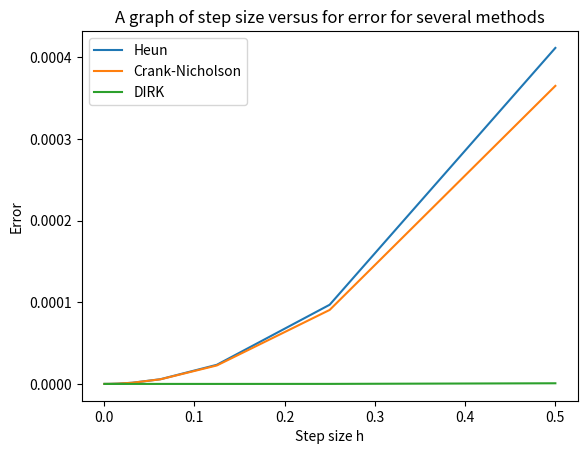
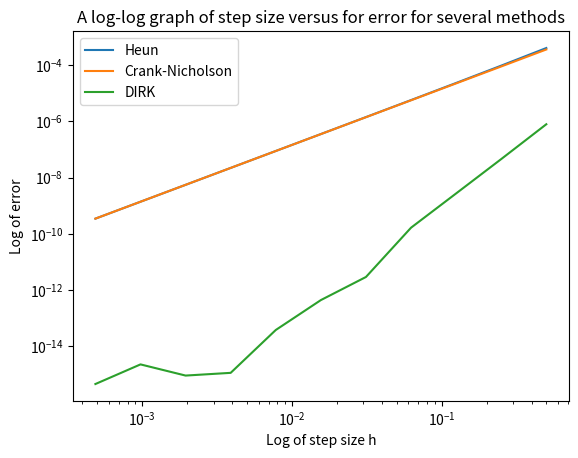

Recreate these plots in Python, in order.
#---------------------------------------------------------------------------------------------------------------------#


import matplotlib.pyplot as plt
import numpy as np
from numpy.linalg import solve
from numpy.linalg import norm
from math import log

def newton (F, DF, x0, eps, K):
    """Uses Newton's method to solve equations of the form F(x) = 0 to within
    a tolerance of eps and max number of iterations K"""
    x = x0
    error = 10000
    count = 0
    
    while(error >= eps and count < K):
        jacobian = DF(x)
        f = F(x)
        new_x = x - solve(jacobian, f)
        error = norm(new_x - x)
        if(error < eps):
            break
        x = new_x
        count += 1
    
    return x, count

def get_k_explicit(j, f, t, y, h, alpha, beta, gamma, computed_k):
    """Computes the value of the k function at {t, y} if it is explicit"""
    t_new = t + alpha[j] * h

    s = 0

    for l in range(j):
        s += beta[j][l] * computed_k[l]
    
    y_new = y + h * s

    new_k = f(t_new, y_new)
    computed_k.append(new_k)

    return new_k

def get_k_implicit(j, f, Df, t, y, h, alpha, beta, gamma, computed_k):
    """Compute the value of the k function at {t, y} if it is implicit"""
    t_new = t + alpha[j] * h

    constant = 0

    for l in range(j):
        constant += beta[j][l] * computed_k[l]
    
    func_to_solve = lambda k_j : k_j -  f(t_new, y + h * (constant + beta[j][j] * k_j))
    deriv = lambda k_j : np.identity(k_j.shape[0]) - beta[j][j] * h * Df(t_new, y + h * (constant + beta[j][j] * k_j))

    init = computed_k[j - 1] if j > 0 else y
    k_j, count = newton(func_to_solve, deriv, init, 1e-10, 1000)

    assert count < 1000, "Newton failed with count: " + str(count)

    computed_k.append(k_j)
    return k_j



def RK_phi(f, Df, t, y, h, alpha, beta, gamma):
    """Computes the phi function at {t, y} for the RK method determined by the 
    alpha, beta, and gamma matrices"""

    computed_k = []
    for j in range(len(alpha)):
        if beta[j][j] == 0:
            get_k_explicit(j, f, t, y, h, alpha, beta, gamma, computed_k)
        else:
            get_k_implicit(j, f, Df, t, y, h, alpha, beta, gamma, computed_k)

    y_new = 0

    for k in range(len(computed_k)):
        y_new += gamma[k] * computed_k[k]

    return y_new


def rungeKutta(f, Df, t0, y0, h, alpha, beta, gamma):
    """Calculates 1 step of the RK method given by 
    the alpha, beta, and gamma matrices"""
    phi = RK_phi(f, Df, t0, y0, h, alpha, beta, gamma)
    return y0 + h * phi

#---------------------------------------------------------------------------------------------------------------------#

def y_prime(_, y):
    """Computes the ODE system given in question 2.1
    the first parameter represents time"""
    return (1.5 - y) ** 2

def y_pprime(_, y):
        return -2 * (1.5 - y)

def exact(t):
    return (1 + 0.75 * t) / (1 + 0.5 * t)


def evolve(method, f, Df, t0, y0, T, N, alpha=None, beta=None, gamma=None):
    """Evolve method"""

    h = T/N
    t = t0
    y = y0
    
    count = 0

    while(count < N):
        if alpha is not None:
            phi = method(f, Df, t, y, h, alpha, beta, gamma)
        else:
            phi = method(f, Df, t, y, h)

        t = t + h
        y = y + h * phi
        count += 1
    
    error = np.linalg.norm(y - exact(T))

    return (y, error) 

def get_EOC_matrix_and_errors(method, f, DF, t0, y0, T, alpha=None, beta=None, gamma=None):
    """Computes the matrix fed into 'computeEocs' for the method 'method_func'"""
    N0 = 20

    h_err = []
    errors = []

    for _ in range(11):
        _, cur_error = evolve(method, f, DF, t0, y0, T, N0, alpha, beta, gamma)
        h_err.append([T/N0, cur_error])
        errors.append(cur_error)
        N0 *= 2

    return h_err, errors

def computeEocs(herr):
    """Computes the EOCs of a 2 x m matrix of the form [[h1, e1], ..., [hm, em]]"""
    ans = []
    for i in range(1, len(herr)):
        curEoc = log(herr[i][1]/herr[i - 1][1])/log(herr[i][0]/herr[i - 1][0])
        ans.append(curEoc)
    return ans

def main():
    """Main function"""

    heun_a = [0, 1]
    heun_b = [[0, 0],
        [1, 0]]
    heun_g = [0.5, 0.5]

    CN_a = [0, 1]
    CN_b = [[0, 0],
            [0.5, 0.5]]
    CN_g = [0.5, 0.5]

    DIRK_a = [1/3, 1]
    DIRK_b = [[1/3, 0], [1, 0]]
    DIRK_g = [0.75, 0.25]



    heun_eoc_m, heun_errs = get_EOC_matrix_and_errors(RK_phi, y_prime, y_pprime, 0, np.array([1]), 10, alpha=heun_a, beta=heun_b, gamma=heun_g)
    heun_eocs = computeEocs(heun_eoc_m)

    CN_eoc_m, CN_errs = get_EOC_matrix_and_errors(RK_phi, y_prime, y_pprime, 0, np.array([1]), 10, alpha=CN_a, beta=CN_b, gamma=CN_g)
    CN_eocs = computeEocs(CN_eoc_m)

    DIRK_eoc_m, DIRK_errs = get_EOC_matrix_and_errors(RK_phi, y_prime, y_pprime, 0, np.array([1]), 10, alpha=DIRK_a, beta=DIRK_b, gamma=DIRK_g)
    DIRK_eocs = computeEocs(DIRK_eoc_m)


    _ = plt.figure(1)
    plt.plot([row[0] for row in heun_eoc_m], [row[1] for row in heun_eoc_m], label="Heun")
    plt.plot([row[0] for row in CN_eoc_m], [row[1] for row in CN_eoc_m], label="Crank-Nicholson")
    plt.plot([row[0] for row in DIRK_eoc_m], [row[1] for row in DIRK_eoc_m], label="DIRK")
    plt.legend()
    plt.xlabel("Step size h")
    plt.ylabel("Error")
    plt.title("A graph of step size versus for error for several methods")

    __ = plt.figure(2)
    plt.loglog([row[0] for row in heun_eoc_m], [row[1] for row in heun_eoc_m], label="Heun")
    plt.loglog([row[0] for row in CN_eoc_m], [row[1] for row in CN_eoc_m], label="Crank-Nicholson")
    plt.loglog([row[0] for row in DIRK_eoc_m], [row[1] for row in DIRK_eoc_m], label="DIRK")
    plt.legend()
    plt.xlabel("Log of step size h")
    plt.ylabel("Log of error")
    plt.title("A log-log graph of step size versus for error for several methods")
    
    
    plt.show()
    


    eocs_and_errors = [[heun_eocs, heun_errs], [CN_eocs, CN_errs], [DIRK_eocs, DIRK_errs]]

    for eoc, err in eocs_and_errors:
        print("EOCs for the method: ")
        
        for e in eoc:
            print("%.6f" % e)
        
        print("\n")

        print("Errors for method: ")

        for e in err:
            print("%.6f" % e)

        print("\n\n")

main()